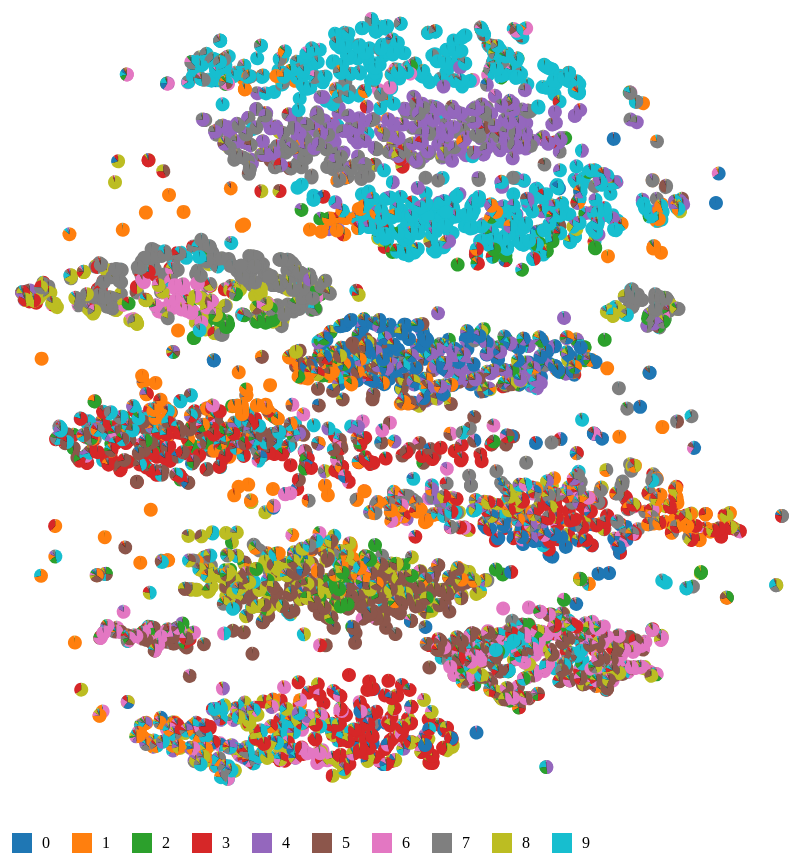
D3 v6 page, settled after 480 driven frames (8 s of simulated time); the page loaded 2 data file(s).


    // Load the tsne and ratios data
    Promise.all([
      d3.json('embedding.json'),
      d3.json('ratios_withself.json')
    ]).then(([tsneData, ratiosData]) => {
      // console.log('t-SNE Data:', tsneData);
      // console.log('Ratios Data:', ratiosData);

      // Combine the t-SNE coordinates with the ratios
      tsneData.forEach((point, index) => {
        point.ratios = ratiosData[index]; // Assuming the same index for matching
      });

      // Now tsneData contains both the coordinates and the ratio for each point
      renderScatterPlotWithPieCharts(tsneData, "#scatter-plot-container");
    });
  
// ── scatterPie.js
// scatterPie.js

function renderScatterPlotWithPieCharts(tsneData, containerId) {
    // Set up the SVG container for the scatter plot
    const svgWidth = 800, svgHeight = 800;
    const svg = d3.select(containerId)
                  .append("svg")
                  .attr("width", svgWidth)
                  .attr("height", svgHeight);
  
    const numCategories = tsneData[0].ratios.length;
  
    // Define the color scale for the pie chart
    const colorScale = d3.scaleOrdinal()
                         .domain(d3.range(numCategories))
                         .range(d3.schemeCategory10.concat(d3.schemeSet3).slice(0, numCategories));
  
    // Define scales for positioning the scatter plot
    const xScale = d3.scaleLinear()
                     .domain(d3.extent(tsneData, d => d.x))
                     .range([20, svgWidth - 20]);
    const yScale = d3.scaleLinear()
                     .domain(d3.extent(tsneData, d => d.y))
                     .range([svgHeight - 20, 20]);
  
    // Function to generate pie chart SVG group for each point
    function generatePieChart(ratios, cx, cy) {
      const pie = d3.pie().value(d => d)(ratios);
      const arc = d3.arc().innerRadius(0).outerRadius(7);
  
      // Create a group element to position the pie chart
      const pieGroup = svg.append("g")
                          .attr("transform", `translate(${cx}, ${cy})`);
  
      pieGroup.selectAll('path')
        .data(pie)
        .enter()
        .append('path')
        .attr('d', arc)
        .attr('fill', (d, i) => colorScale(i));
  
      return pieGroup;
    }
  
    // Render the scatter plot and pie charts
    tsneData.forEach((point) => {
      const cx = xScale(point.x);
      const cy = yScale(point.y);
  
      // Add scatter plot points
      svg.append("circle")
         .attr("cx", cx)
         .attr("cy", cy)
         .attr("r", 5)
         .attr("fill", "#000");
  
      // Generate and position pie charts at the same coordinates
      generatePieChart(point.ratios, cx, cy);
    });
  
    // Render the color legend
    renderColorLegend(colorScale, numCategories, containerId);
  }
  
  // Function to render the color legend inside the same container
  function renderColorLegend(colorScale, numCategories, containerId) {
    // Create the color legend container (below the plot)
    const legendHeight = 40;
    const legendContainer = d3.select(containerId)
                             .append("svg")
                             .attr("width", 1000)
                             .attr("height", legendHeight)
                             .attr("viewBox", "0 0 1000 40")
                             .style("margin-top", "20px"); // Optional: adds some space between plot and legend
  
    const legendItems = colorScale.domain();
  
    const legend = legendContainer.append("g")
                                  .attr("transform", "translate(10, 10)");
  
    // Add legend items (rectangles and labels)
    legend.selectAll(".legend-item")
          .data(legendItems)
          .enter()
          .append("g")
          .attr("class", "legend-item")
          .attr("transform", (d, i) => `translate(${i * 60}, 0)`)
          .each(function(d, i) {
            const item = d3.select(this);
  
            // Create rectangle for color
            item.append("rect")
                .attr("width", 20)
                .attr("height", 20)
                .attr("fill", colorScale(d));
  
            // Add text label next to the rectangle
            item.append("text")
                .attr("x", 30)
                .attr("y", 15)
                .text(`${d}`);
          });
  }
  

### data: ratios_withself.json
[
 [
  0.0001562,
  0.0001313,
  0.01987,
  0.7088,
  5.0039570799902325e-05,
  0.2706,
  5.671675642133832e-05,
  0.0001102,
  "... 2 more items"
 ],
 [
  3.303413605420459e-08,
  9.429969799446727e-06,
  1.4460653049642311e-06,
  7.275975587576317e-05,
  0.0,
  1.642425406165608e-06,
  2.907834943761157e-06,
  0.01811,
  "... 2 more items"
 ],
 [
  0.0002566,
  0.0175,
  0.001352,
  0.7232,
  0.001863,
  0.1292,
  0.1177,
  0.001152,
  "... 2 more items"
 ],
 [
  0.004114,
  0.03551,
  0.02681,
  0.1646,
  0.01401,
  0.001833,
  0.0005421,
  0.0,
  "... 2 more items"
 ],
 [
  1.3193506633014854e-06,
  0.0003309,
  1.4400715278284554e-05,
  4.4756749570183656e-05,
  0.001371,
  0.0001008,
  1.702329822904778e-07,
  0.0,
  "... 2 more items"
 ],
 [
  0.0,
  6.454453837382706e-08,
  0.1211,
  0.0006767,
  0.004724,
  0.0001199,
  0.8279,
  0.001609,
  "... 2 more items"
 ],
 [
  0.04728,
  0.06428,
  0.08455,
  0.06078,
  0.1334,
  0.06599,
  0.0,
  0.01432,
  "... 2 more items"
 ],
 [
  0.00235,
  0.3559,
  0.0,
  0.1195,
  0.03111,
  0.008125,
  0.01112,
  0.2871,
  "... 2 more items"
 ],
 "... 4,992 more items"
]

### data: embedding.json
[
 {
  "x": -38.26,
  "y": 51.05
 },
 {
  "x": -6.782,
  "y": 120.3
 },
 {
  "x": 13.19,
  "y": 54.94
 },
 {
  "x": 15.47,
  "y": 87.71
 },
 {
  "x": 5.684,
  "y": 95.13
 },
 {
  "x": 25.11,
  "y": 21.26
 },
 {
  "x": 22.48,
  "y": 65.3
 },
 {
  "x": 1.908,
  "y": 44.62
 },
 "... 4,992 more items"
]